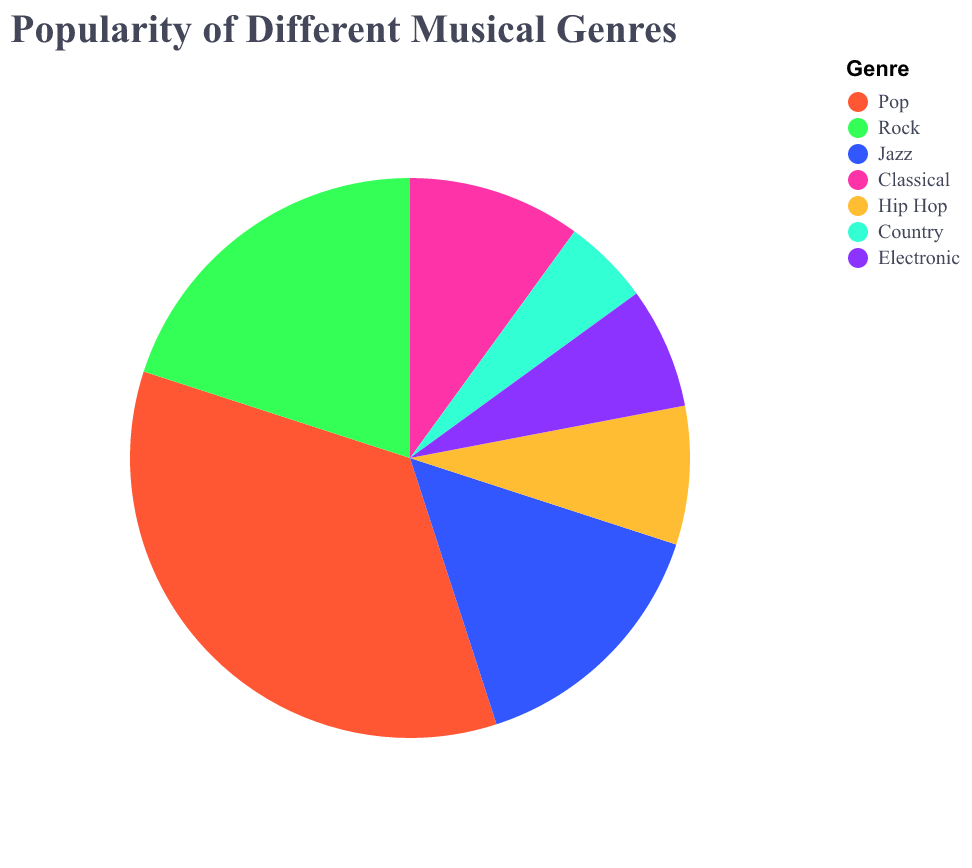

Source data for this figure (header and first rows):
Genre, Popularity
Pop, 35
Rock, 20
Jazz, 15
Classical, 10
Hip Hop, 8
Country, 5
Electronic, 7
